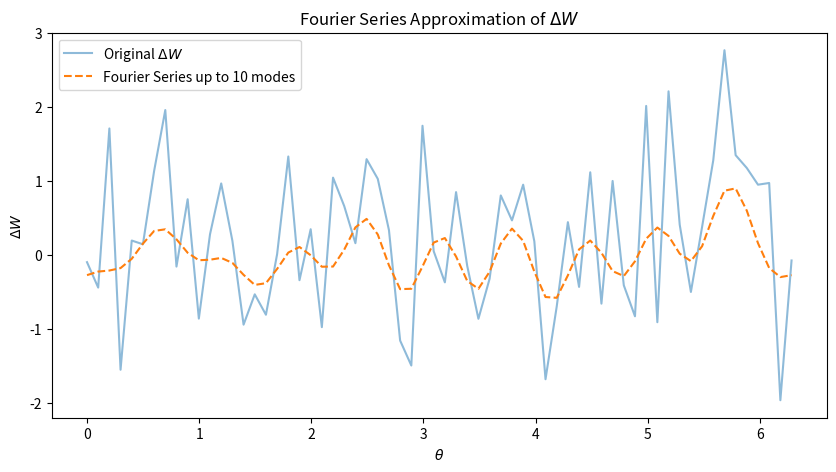

Recreate this plot in Python.
import numpy as np
import matplotlib.pyplot as plt

def V(theta, A, B, C):
    return A + B * np.cos(theta) + C * np.cos(theta)**2

def delta_W(theta, A, B, C):
    return np.sqrt(V(theta, A, B, C)) * np.random.randn(len(theta))

def fourier_coefficients(j, theta_values, delta_W_values):
    cos_terms = np.cos(j * theta_values)
    sin_terms = np.sin(j * theta_values)
    alpha_j = np.trapz(delta_W_values * cos_terms, theta_values) / (2 * np.pi)
    beta_j = np.trapz(delta_W_values * sin_terms, theta_values) / (2 * np.pi)
    return alpha_j, beta_j

A, B, C = 1, 0.5, 0.3  
N = 64  
theta_values = np.linspace(0, 2 * np.pi, N)
delta_W_values = delta_W(theta_values, A, B, C)

def fourier_series(theta_values, J):
    fourier_reconstruction = np.zeros_like(theta_values)
    for j in range(1, J+1):
        alpha_j, beta_j = fourier_coefficients(j, theta_values, delta_W_values)
        fourier_reconstruction += alpha_j * np.cos(j * theta_values) + beta_j * np.sin(j * theta_values)
    return fourier_reconstruction

J = 10  

reconstructed_signal = fourier_series(theta_values, J)

# Plotting
plt.figure(figsize=(10, 5))
plt.plot(theta_values, delta_W_values, label='Original $\Delta W$', alpha=0.5)
plt.plot(theta_values, reconstructed_signal, label=f'Fourier Series up to {J} modes', linestyle='--')
plt.title("Fourier Series Approximation of $\Delta W$")
plt.xlabel("$\\theta$")
plt.ylabel("$\Delta W$")
plt.legend()
plt.show()
